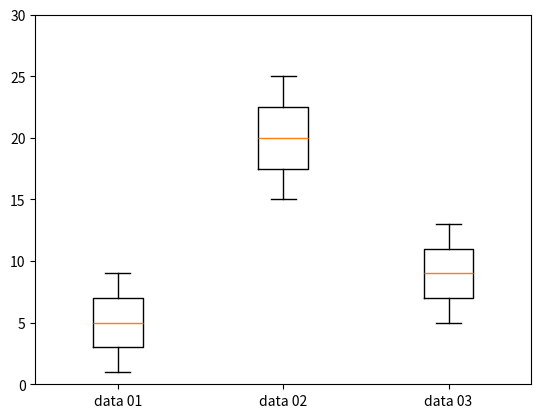

This figure's Python source:
import matplotlib.pyplot as plt
import pylab

data_01 = [1,2,3,4,5,6,7,8,9]
data_02 = [15,16,17,18,19,20,21,22,23,24,25]
data_03 = [5,6,7,8,9,10,11,12,13]

BoxName = ['data 01','data 02','data 03']

data = [data_01,data_02,data_03]

plt.boxplot(data)

plt.ylim(0,30)

pylab.xticks([1,2,3], BoxName)

plt.savefig('MultipleBoxPlot02.png')
plt.show()